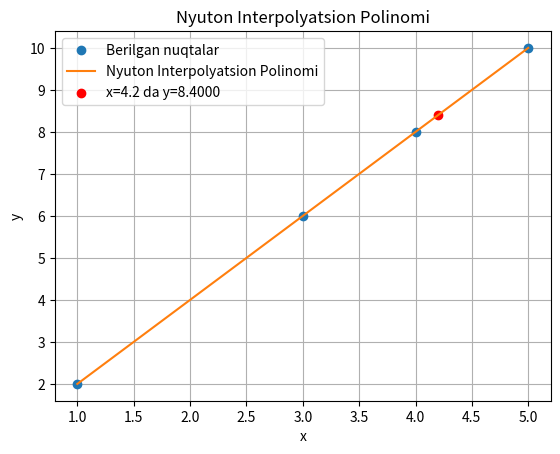

This chart was generated by the following Python code:
import numpy as np
import matplotlib.pyplot as plt

x = np.array([1, 3, 4, 5])
y = np.array([2, 6, 8, 10])

def newton_interpolation(x, y, x_interp):
    n = len(x)
    F = np.zeros((n, n))
    F[:, 0] = y  

    for j in range(1, n):
        for i in range(n - j):
            F[i, j] = (F[i + 1, j - 1] - F[i, j - 1]) / (x[i + j] - x[i])

    result = F[0, 0]
    for j in range(1, n):
        term = F[0, j]
        for k in range(j):
            term *= (x_interp - x[k])
        result += term

    return result

x_interp = 4.2
y_interp = newton_interpolation(x, y, x_interp)

print(f"x = {x_interp} da Nyuton interpolyatsion polinom qiymati: {y_interp:.4f}")

x_range = np.linspace(1, 5, 100)
y_range = [newton_interpolation(x, y, xi) for xi in x_range]

plt.plot(x, y, 'o', label="Berilgan nuqtalar")
plt.plot(x_range, y_range, label="Nyuton Interpolyatsion Polinomi")
plt.scatter(x_interp, y_interp, color='red', label=f"x={x_interp} da y={y_interp:.4f}")
plt.legend()
plt.grid()
plt.title("Nyuton Interpolyatsion Polinomi")
plt.xlabel("x")
plt.ylabel("y")
plt.show()